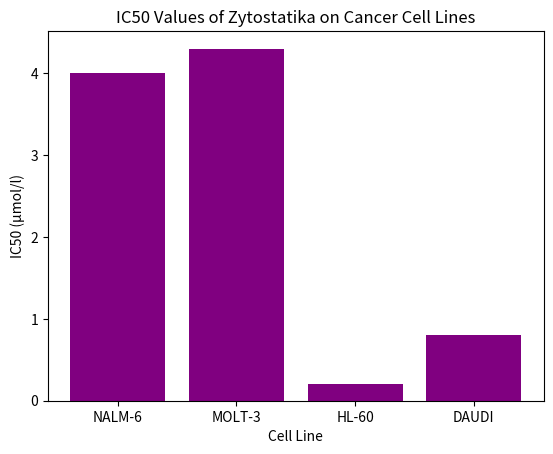

The matplotlib source for this figure:
import pandas as pd

# Sample data for IC50 values
data = {
    'Cell Line': ['NALM-6', 'MOLT-3', 'HL-60', 'DAUDI'],
    'IC50 (µmol/l)': [4.0, 4.3, 0.2, 0.8]
}

# Create DataFrame
df = pd.DataFrame(data)

# Analyze effectiveness
print(df.describe() )

# Visualizing the data
import matplotlib.pyplot as plt

plt.bar(df['Cell Line'], df['IC50 (µmol/l)'], color='purple')
plt.title('IC50 Values of Zytostatika on Cancer Cell Lines')
plt.xlabel('Cell Line')
plt.ylabel('IC50 (µmol/l)')
plt.show()